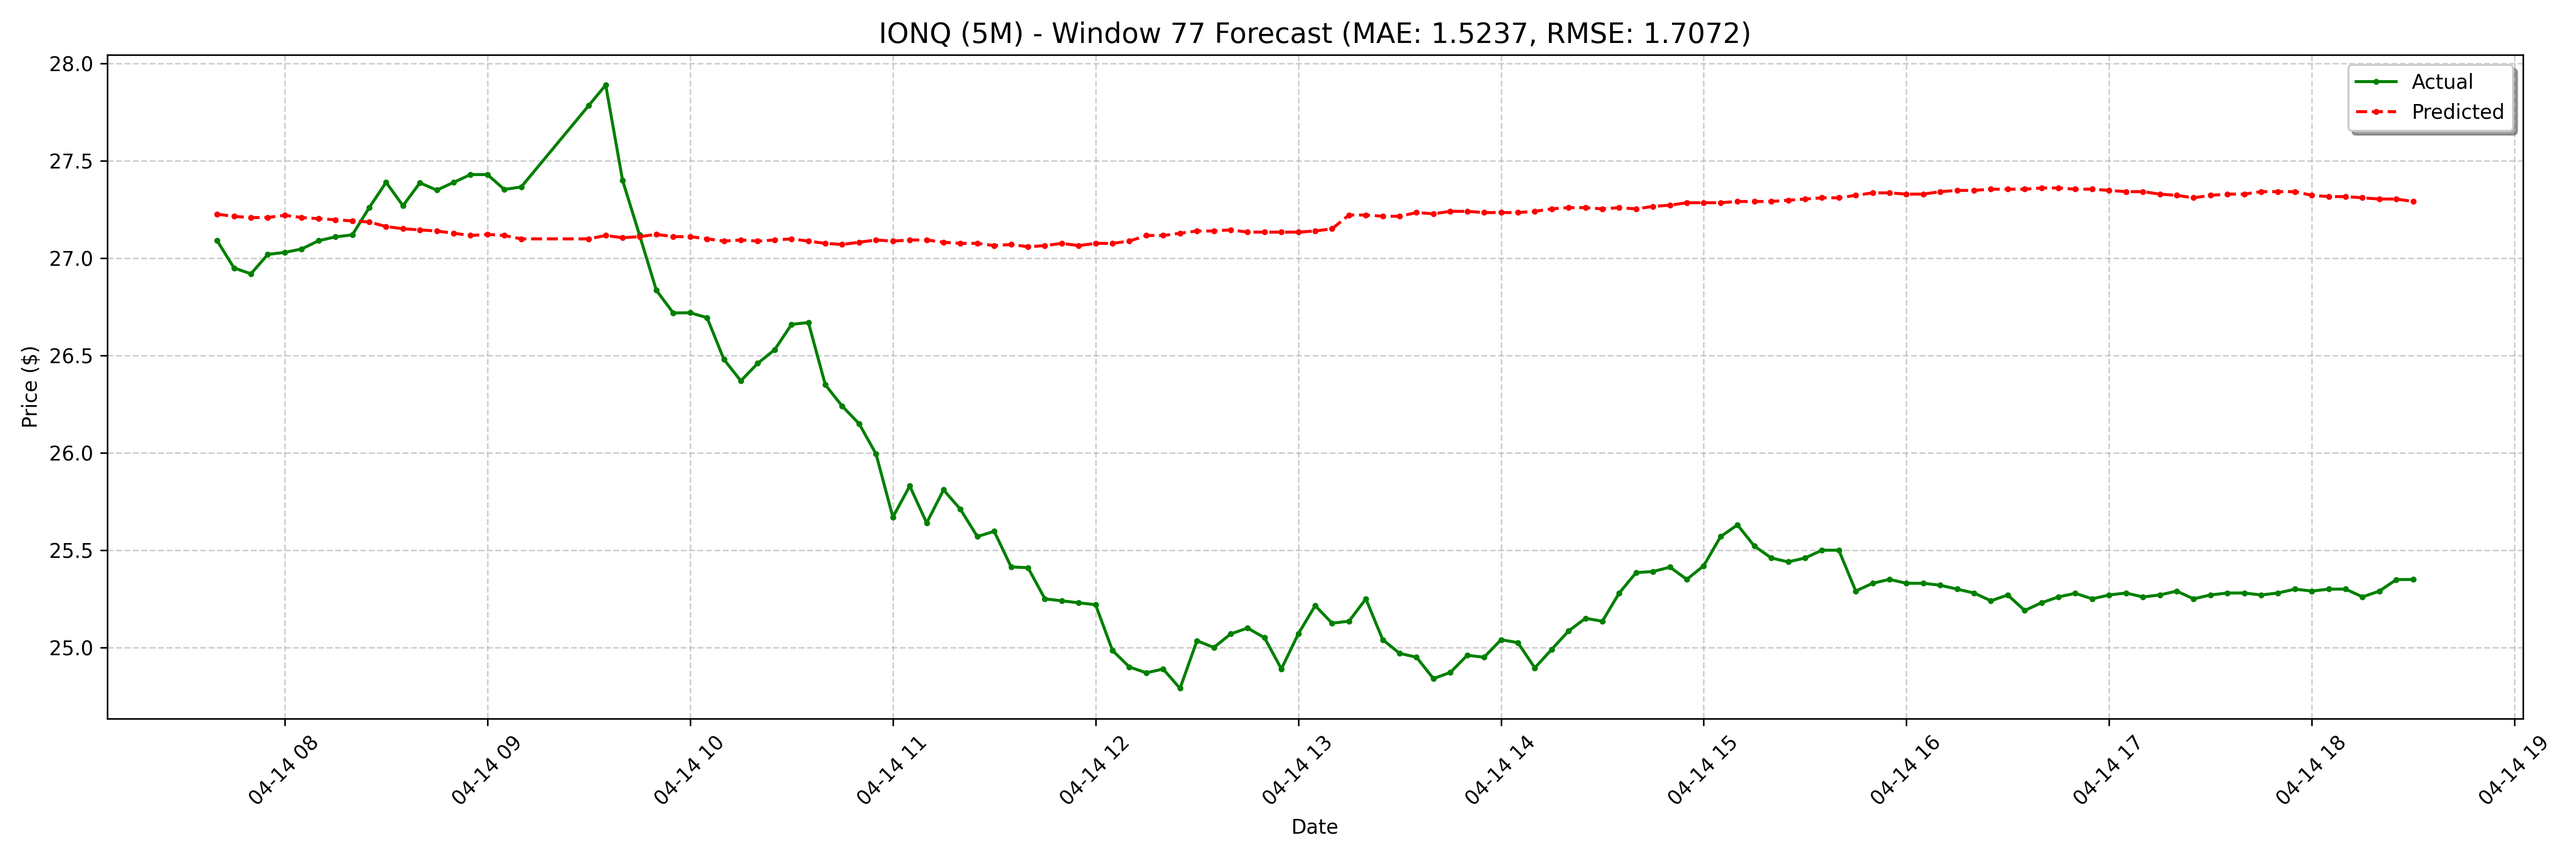

The table this chart was drawn from, first rows:
date, actual, forecast
2025-04-14 07:40:00-04:00, 27.09, 27.23
2025-04-14 07:45:00-04:00, 26.95, 27.22
2025-04-14 07:50:00-04:00, 26.92, 27.21
2025-04-14 07:55:00-04:00, 27.02, 27.21
2025-04-14 08:00:00-04:00, 27.03, 27.22
2025-04-14 08:05:00-04:00, 27.05, 27.21
2025-04-14 08:10:00-04:00, 27.09, 27.2
2025-04-14 08:15:00-04:00, 27.11, 27.2
2025-04-14 08:20:00-04:00, 27.12, 27.19
2025-04-14 08:25:00-04:00, 27.26, 27.19
2025-04-14 08:30:00-04:00, 27.39, 27.16
2025-04-14 08:35:00-04:00, 27.27, 27.15
2025-04-14 08:40:00-04:00, 27.39, 27.15
2025-04-14 08:45:00-04:00, 27.35, 27.14
2025-04-14 08:50:00-04:00, 27.39, 27.13
2025-04-14 08:55:00-04:00, 27.43, 27.12
2025-04-14 09:00:00-04:00, 27.43, 27.12
2025-04-14 09:05:00-04:00, 27.35, 27.12
2025-04-14 09:10:00-04:00, 27.37, 27.1
2025-04-14 09:30:00-04:00, 27.79, 27.1
2025-04-14 09:35:00-04:00, 27.89, 27.12
2025-04-14 09:40:00-04:00, 27.4, 27.11
2025-04-14 09:45:00-04:00, 27.12, 27.11
2025-04-14 09:50:00-04:00, 26.84, 27.12
2025-04-14 09:55:00-04:00, 26.72, 27.11
2025-04-14 10:00:00-04:00, 26.72, 27.11
2025-04-14 10:05:00-04:00, 26.7, 27.1
2025-04-14 10:10:00-04:00, 26.48, 27.09
2025-04-14 10:15:00-04:00, 26.37, 27.09
2025-04-14 10:20:00-04:00, 26.46, 27.09
2025-04-14 10:25:00-04:00, 26.53, 27.09
2025-04-14 10:30:00-04:00, 26.66, 27.1
2025-04-14 10:35:00-04:00, 26.67, 27.09
2025-04-14 10:40:00-04:00, 26.35, 27.08
2025-04-14 10:45:00-04:00, 26.24, 27.07
2025-04-14 10:50:00-04:00, 26.15, 27.08
2025-04-14 10:55:00-04:00, 26, 27.09
2025-04-14 11:00:00-04:00, 25.67, 27.09
2025-04-14 11:05:00-04:00, 25.83, 27.09
2025-04-14 11:10:00-04:00, 25.64, 27.09
2025-04-14 11:15:00-04:00, 25.81, 27.08
2025-04-14 11:20:00-04:00, 25.71, 27.08
2025-04-14 11:25:00-04:00, 25.57, 27.08
2025-04-14 11:30:00-04:00, 25.6, 27.07
2025-04-14 11:35:00-04:00, 25.41, 27.07
2025-04-14 11:40:00-04:00, 25.41, 27.06
2025-04-14 11:45:00-04:00, 25.25, 27.07
2025-04-14 11:50:00-04:00, 25.24, 27.08
2025-04-14 11:55:00-04:00, 25.23, 27.07
2025-04-14 12:00:00-04:00, 25.22, 27.08
2025-04-14 12:05:00-04:00, 24.98, 27.08
2025-04-14 12:10:00-04:00, 24.9, 27.09
2025-04-14 12:15:00-04:00, 24.87, 27.12
2025-04-14 12:20:00-04:00, 24.89, 27.12
2025-04-14 12:25:00-04:00, 24.79, 27.13
2025-04-14 12:30:00-04:00, 25.04, 27.14
2025-04-14 12:35:00-04:00, 25.0, 27.14
2025-04-14 12:40:00-04:00, 25.07, 27.15
2025-04-14 12:45:00-04:00, 25.1, 27.13
2025-04-14 12:50:00-04:00, 25.05, 27.13
... 68 more rows
